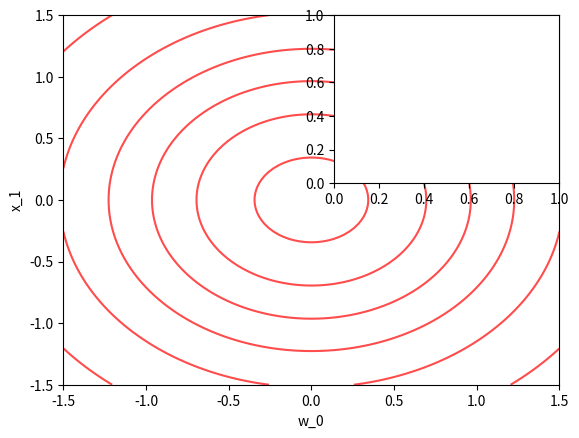

Write Python code to recreate this figure. (Note: this script raises an exception after producing the figure.)
"""Create a contour plot of a two-dimensional normal distribution

Parameters
__________
ax : acis handle to plot
mu : mean vector 2x1
Sigma : covariance matric 2x2

"""
import numpy as np
import matplotlib.pyplot as plt
from scipy.stats import multivariate_normal

def plot_distribution(ax,mu,Sigma):
    x=np.linspace(-1.5, 1.5,100)
    x1p, x2p = np.meshgrid(x,x)
    pos = np.vstack((x1p.flatten(), x2p.flatten())).T
    pdf = multivariate_normal(mu.flatten(), Sigma)
    Z=pdf.pdf(pos)
    Z=Z.reshape(100,100)

    ax.contour(x1p,x2p,Z,5,colors='r',alpha=0.7)
    ax.set_xlabel('w_0')
    ax.set_ylabel('x_1')

    return

#create prior distribution
tau=1*np.eye(2)
w_0=np.zeros((2,1))

#Create fig
fig=plt.figure()
ax=fig.add_subplot(111)

#visualise distribution over w
plot_distribution(ax,w_0,tau)


#create fig 2
ax2=fig.add_subplot(222)

#Generate data X
X_r=np.linspace(-1,1,100)
convertToPoint = lambda x: [x, 1]
X=np.array([convertToPoint(xi) for xi in X_r])

#Create prior weights
w = np.array([-1.3,0.5]).T
beta=1/0.3

#Generate data Y
computeY = lambda x: w.T*x+np.random.normal(0,0.3)
Y = np.array([computeY(xi) for xi in X])

index = np.random.permutation(X.shape[0])
for i in range(0, index.shape[0]):
    #compute the posterior
    X_i = X[index,:]
    Y_i = Y[index]

    #compute posterior
    mu_1=(tau**(-1)+beta*X_i.T.dot(X_i))**(-1)*(tau.T.dot(w)+beta*X_i.T.dot(X_i))
    sigma_1=tau**(-1)+beta*X_i.T.dot(X_i)
    #visualise the posterior
    print(sigma_1)
    plot_distribution(ax2, mu_1, sigma_1)
    #visualise samples from posterior with data
    #print out the posterior mean

plt.show()

